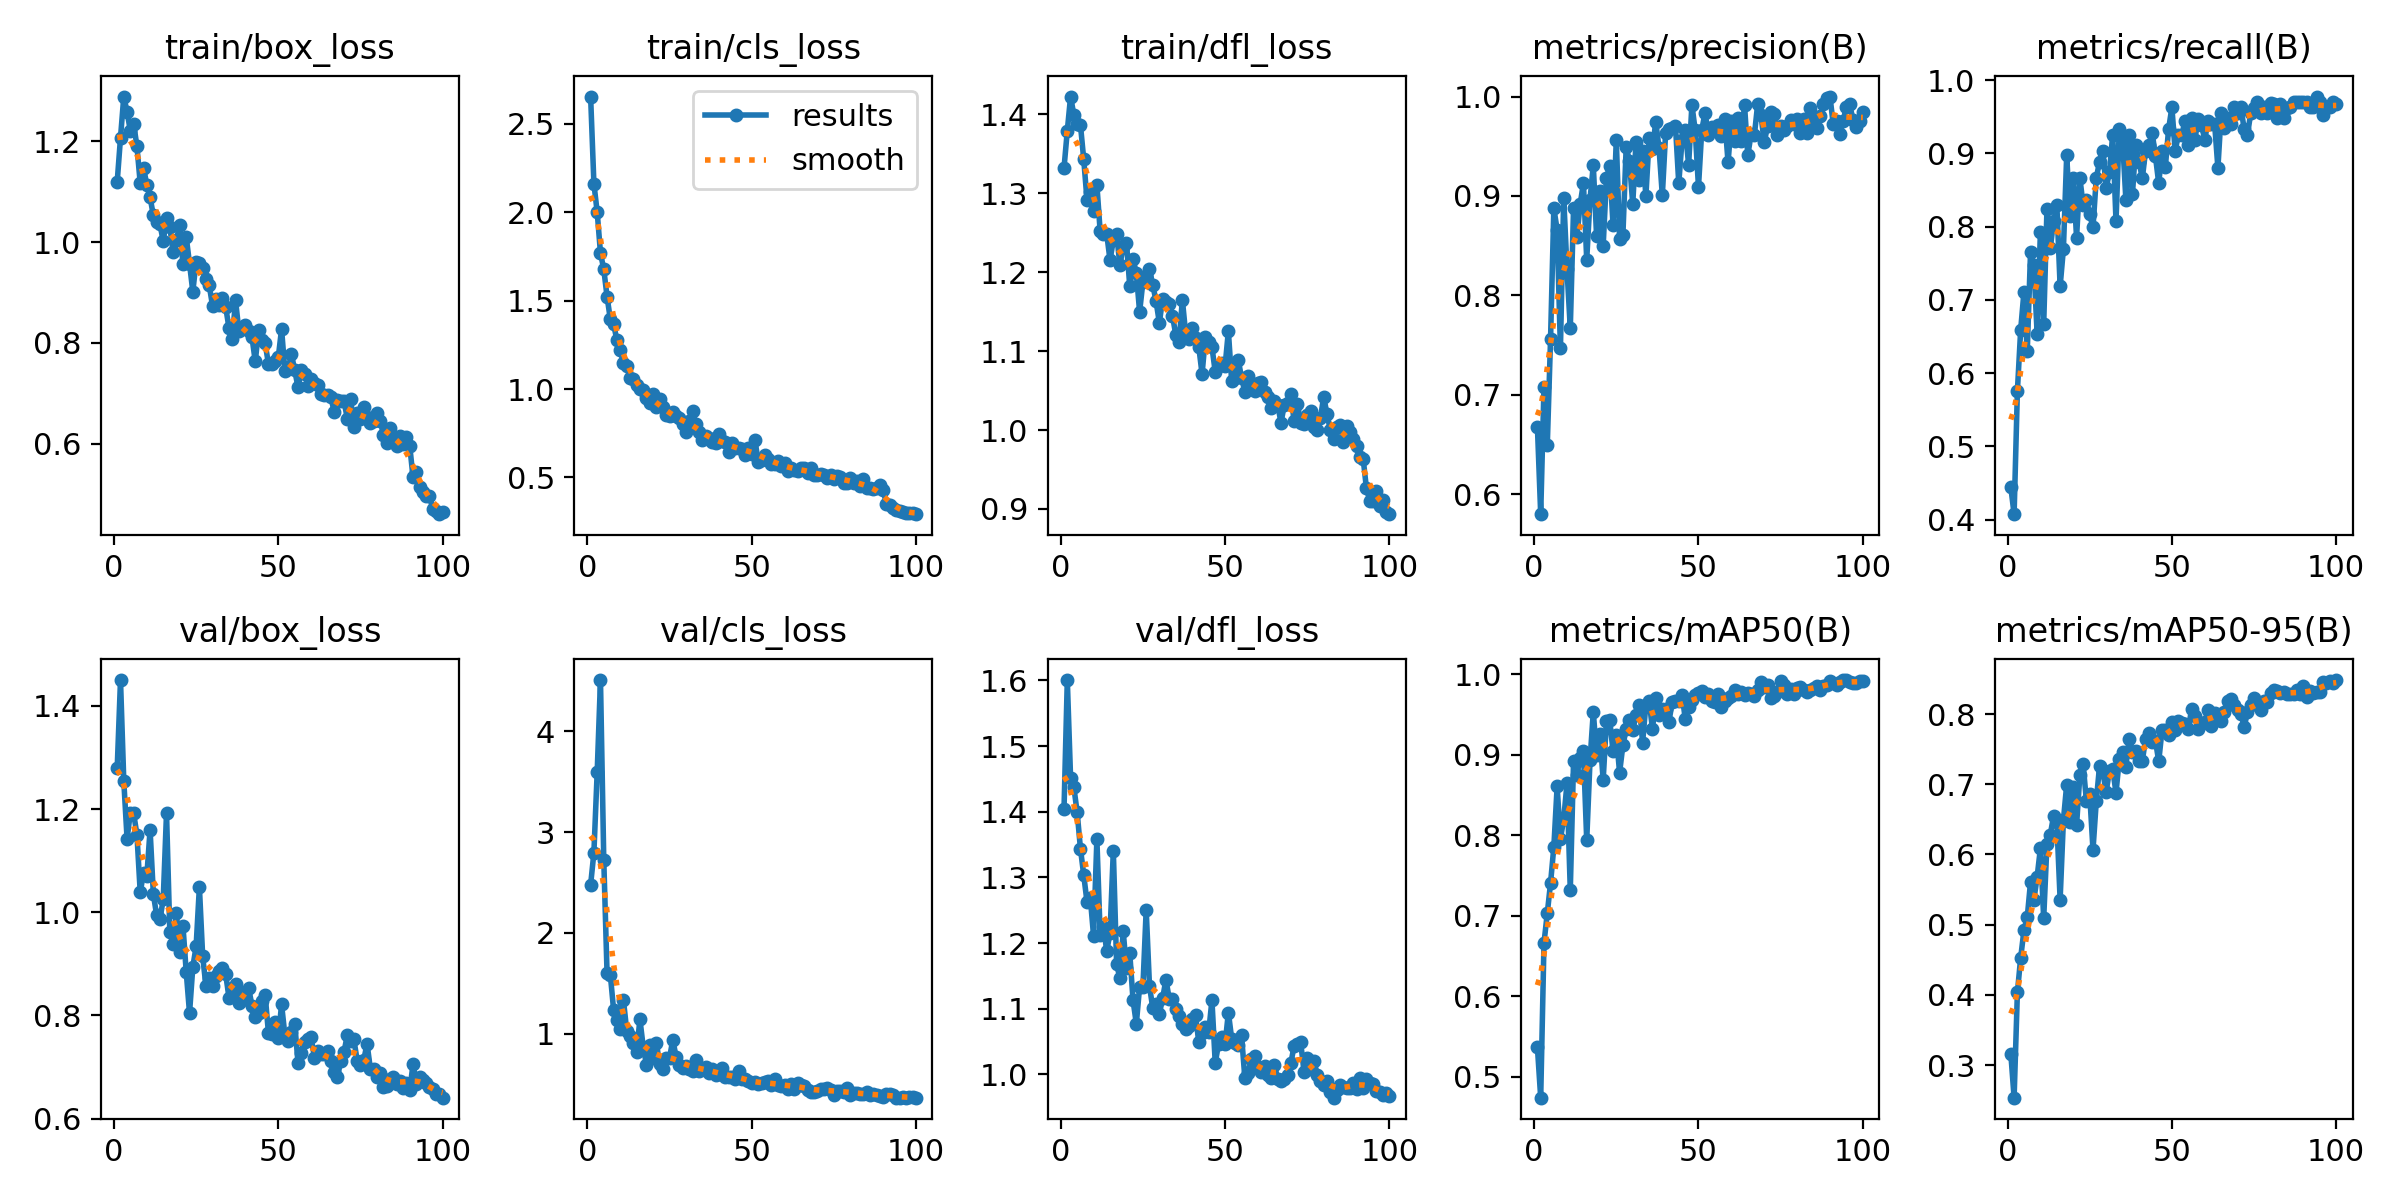

The data file committed next to this chart (first rows):
epoch, time, train/box_loss, train/cls_loss, train/dfl_loss, metrics/precision(B), metrics/recall(B), metrics/mAP50(B), metrics/mAP50-95(B), val/box_loss, val/cls_loss, val/dfl_loss, lr/pg0, lr/pg1, lr/pg2
1, 8.532, 1.12, 2.654, 1.332, 0.6678, 0.4444, 0.5364, 0.3162, 1.28, 2.477, 1.404, 0.0006559, 0.0006559, 0.0006559
2, 14.93, 1.207, 2.161, 1.379, 0.58, 0.4074, 0.4739, 0.2535, 1.45, 2.796, 1.601, 0.001309, 0.001309, 0.001309
3, 20.71, 1.289, 2, 1.423, 0.7083, 0.5755, 0.6663, 0.4033, 1.255, 3.594, 1.451, 0.00195, 0.00195, 0.00195
4, 26.86, 1.258, 1.769, 1.399, 0.6492, 0.6593, 0.703, 0.4528, 1.142, 4.507, 1.437, 0.001941, 0.001941, 0.001941
5, 33.48, 1.221, 1.677, 1.387, 0.7565, 0.7111, 0.7408, 0.4921, 1.193, 2.726, 1.399, 0.001921, 0.001921, 0.001921
6, 39.77, 1.235, 1.523, 1.387, 0.8877, 0.6296, 0.7857, 0.5104, 1.192, 1.6, 1.344, 0.001901, 0.001901, 0.001901
7, 45.59, 1.19, 1.393, 1.343, 0.8659, 0.7657, 0.8606, 0.5609, 1.15, 1.584, 1.303, 0.001881, 0.001881, 0.001881
8, 51.4, 1.117, 1.368, 1.291, 0.7467, 0.7481, 0.7957, 0.5347, 1.039, 1.234, 1.263, 0.001861, 0.001861, 0.001861
9, 57.24, 1.148, 1.275, 1.302, 0.8983, 0.6542, 0.8201, 0.5677, 1.076, 1.139, 1.268, 0.001842, 0.001842, 0.001842
10, 64.42, 1.114, 1.218, 1.278, 0.8263, 0.7926, 0.8644, 0.6088, 1.07, 1.048, 1.211, 0.001822, 0.001822, 0.001822
11, 72.23, 1.089, 1.147, 1.311, 0.767, 0.6667, 0.7318, 0.5088, 1.16, 1.33, 1.358, 0.001802, 0.001802, 0.001802
12, 78.64, 1.053, 1.128, 1.252, 0.8883, 0.8247, 0.8926, 0.6151, 1.035, 1.025, 1.212, 0.001782, 0.001782, 0.001782
13, 84.65, 1.04, 1.06, 1.249, 0.8592, 0.7704, 0.8749, 0.6282, 0.9937, 0.9789, 1.224, 0.001762, 0.001762, 0.001762
14, 90.72, 1.035, 1.056, 1.248, 0.8917, 0.8074, 0.896, 0.6545, 0.9862, 0.9082, 1.188, 0.001743, 0.001743, 0.001743
15, 97.62, 1.002, 1.022, 1.215, 0.913, 0.8296, 0.9043, 0.6456, 1.025, 0.8227, 1.216, 0.001723, 0.001723, 0.001723
16, 103.9, 1.048, 0.998, 1.241, 0.836, 0.7185, 0.7939, 0.5358, 1.192, 1.143, 1.341, 0.001703, 0.001703, 0.001703
17, 110.6, 1.031, 0.9966, 1.249, 0.8965, 0.7697, 0.893, 0.6488, 0.962, 0.8703, 1.168, 0.001683, 0.001683, 0.001683
18, 116.9, 0.9801, 0.9499, 1.209, 0.9308, 0.8974, 0.9533, 0.6993, 0.9391, 0.6907, 1.147, 0.001663, 0.001663, 0.001663
19, 123.2, 1.005, 0.9216, 1.233, 0.8599, 0.8148, 0.8999, 0.6462, 0.9985, 0.8864, 1.218, 0.001644, 0.001644, 0.001644
20, 130.2, 1.035, 0.9689, 1.237, 0.9051, 0.8667, 0.9256, 0.6963, 0.9225, 0.7592, 1.162, 0.001624, 0.001624, 0.001624
21, 136.9, 0.9559, 0.8984, 1.182, 0.8498, 0.7852, 0.8686, 0.6416, 0.9737, 0.9101, 1.185, 0.001604, 0.001604, 0.001604
22, 144.6, 1.01, 0.9407, 1.217, 0.9177, 0.8667, 0.9417, 0.7125, 0.8836, 0.6994, 1.113, 0.001584, 0.001584, 0.001584
23, 150.9, 0.9572, 0.8981, 1.199, 0.9303, 0.8296, 0.9436, 0.7284, 0.8045, 0.6551, 1.077, 0.001564, 0.001564, 0.001564
24, 157.3, 0.9017, 0.8526, 1.15, 0.8712, 0.837, 0.9043, 0.676, 0.8939, 0.7639, 1.134, 0.001545, 0.001545, 0.001545
25, 164.3, 0.9616, 0.8473, 1.188, 0.9566, 0.8168, 0.924, 0.6861, 0.9337, 0.7563, 1.133, 0.001525, 0.001525, 0.001525
26, 170.7, 0.9595, 0.8683, 1.195, 0.857, 0.799, 0.8778, 0.6066, 1.049, 0.9425, 1.251, 0.001505, 0.001505, 0.001505
27, 177.4, 0.9483, 0.8458, 1.204, 0.8603, 0.8665, 0.9118, 0.6758, 0.9146, 0.7702, 1.135, 0.001485, 0.001485, 0.001485
28, 183.9, 0.9267, 0.8339, 1.184, 0.949, 0.8889, 0.9316, 0.7264, 0.8561, 0.6903, 1.101, 0.001465, 0.001465, 0.001465
29, 190.5, 0.9141, 0.8034, 1.163, 0.9353, 0.9037, 0.9432, 0.7174, 0.8726, 0.6573, 1.108, 0.001446, 0.001446, 0.001446
30, 197.9, 0.8736, 0.7549, 1.136, 0.8916, 0.853, 0.9306, 0.6891, 0.8577, 0.6798, 1.092, 0.001426, 0.001426, 0.001426
31, 204.4, 0.8864, 0.8182, 1.166, 0.9547, 0.8741, 0.9491, 0.719, 0.8762, 0.6548, 1.116, 0.001406, 0.001406, 0.001406
32, 211.5, 0.8747, 0.8772, 1.162, 0.9158, 0.9259, 0.9618, 0.7211, 0.8864, 0.6301, 1.145, 0.001386, 0.001386, 0.001386
33, 218.7, 0.8894, 0.802, 1.16, 0.9451, 0.8074, 0.9152, 0.688, 0.8925, 0.7367, 1.115, 0.001366, 0.001366, 0.001366
34, 225.2, 0.8713, 0.7576, 1.145, 0.9, 0.9334, 0.9624, 0.7357, 0.8797, 0.6282, 1.115, 0.001347, 0.001347, 0.001347
35, 232.7, 0.8298, 0.713, 1.121, 0.9588, 0.9185, 0.9674, 0.7465, 0.8345, 0.6492, 1.1, 0.001327, 0.001327, 0.001327
36, 239.2, 0.8076, 0.7348, 1.111, 0.9471, 0.837, 0.9319, 0.7251, 0.8527, 0.6722, 1.089, 0.001307, 0.001307, 0.001307
37, 245.8, 0.8844, 0.7214, 1.165, 0.9745, 0.9259, 0.9701, 0.7651, 0.8602, 0.6072, 1.076, 0.001287, 0.001287, 0.001287
38, 253.1, 0.8247, 0.7029, 1.123, 0.9482, 0.8444, 0.9496, 0.7459, 0.8248, 0.6503, 1.069, 0.001267, 0.001267, 0.001267
39, 260.6, 0.8302, 0.6963, 1.115, 0.9006, 0.9111, 0.9573, 0.7476, 0.8307, 0.5899, 1.074, 0.001248, 0.001248, 0.001248
40, 267.4, 0.8363, 0.7435, 1.129, 0.9632, 0.8889, 0.9568, 0.7336, 0.8452, 0.6022, 1.085, 0.001228, 0.001228, 0.001228
41, 274.1, 0.8237, 0.7063, 1.117, 0.9669, 0.866, 0.9411, 0.7332, 0.8524, 0.6573, 1.09, 0.001208, 0.001208, 0.001208
42, 280.9, 0.8113, 0.6984, 1.105, 0.9687, 0.9037, 0.9651, 0.7645, 0.8187, 0.5729, 1.049, 0.001188, 0.001188, 0.001188
43, 287.6, 0.7632, 0.6432, 1.071, 0.9707, 0.9111, 0.9669, 0.7729, 0.7974, 0.568, 1.064, 0.001168, 0.001168, 0.001168
44, 295.3, 0.8252, 0.6957, 1.118, 0.9126, 0.9284, 0.967, 0.7606, 0.8052, 0.5721, 1.072, 0.001149, 0.001149, 0.001149
45, 302.6, 0.8066, 0.6639, 1.112, 0.9564, 0.8963, 0.9745, 0.7619, 0.8284, 0.5545, 1.064, 0.001129, 0.001129, 0.001129
46, 309.7, 0.7992, 0.6658, 1.105, 0.9661, 0.8593, 0.9441, 0.7327, 0.8399, 0.6284, 1.113, 0.001109, 0.001109, 0.001109
47, 316.8, 0.7588, 0.6597, 1.074, 0.9313, 0.9034, 0.9598, 0.7772, 0.7665, 0.5515, 1.018, 0.001089, 0.001089, 0.001089
48, 323.8, 0.7586, 0.6283, 1.081, 0.9917, 0.8812, 0.9679, 0.7773, 0.7638, 0.5468, 1.046, 0.001069, 0.001069, 0.001069
49, 331.8, 0.7634, 0.6638, 1.085, 0.9659, 0.9333, 0.9744, 0.7698, 0.7875, 0.5351, 1.057, 0.00105, 0.00105, 0.00105
50, 338.9, 0.7714, 0.6306, 1.081, 0.9091, 0.9629, 0.9771, 0.7885, 0.7556, 0.5075, 1.046, 0.00103, 0.00103, 0.00103
51, 345.9, 0.8276, 0.7128, 1.125, 0.9664, 0.9037, 0.9797, 0.777, 0.8213, 0.5184, 1.094, 0.00101, 0.00101, 0.00101
52, 352.9, 0.7452, 0.5849, 1.062, 0.9837, 0.9259, 0.9715, 0.7903, 0.7625, 0.5025, 1.055, 0.0009902, 0.0009902, 0.0009902
53, 361.1, 0.7491, 0.5965, 1.066, 0.9615, 0.9254, 0.9755, 0.7872, 0.7507, 0.5086, 1.047, 0.0009704, 0.0009704, 0.0009704
54, 368.6, 0.7776, 0.6293, 1.089, 0.9696, 0.9444, 0.9672, 0.7852, 0.7678, 0.5178, 1.045, 0.0009506, 0.0009506, 0.0009506
55, 375.6, 0.746, 0.6024, 1.066, 0.967, 0.9111, 0.9657, 0.7783, 0.7841, 0.5314, 1.06, 0.0009308, 0.0009308, 0.0009308
56, 382.8, 0.712, 0.5758, 1.049, 0.9712, 0.9482, 0.975, 0.8074, 0.7083, 0.4876, 0.9953, 0.000911, 0.000911, 0.000911
57, 390.1, 0.7456, 0.5784, 1.069, 0.9608, 0.9185, 0.96, 0.7966, 0.7265, 0.5478, 1.002, 0.0008912, 0.0008912, 0.0008912
58, 398.2, 0.7385, 0.5925, 1.058, 0.9771, 0.9477, 0.9664, 0.7782, 0.749, 0.4905, 1.023, 0.0008714, 0.0008714, 0.0008714
59, 405.4, 0.7154, 0.5621, 1.05, 0.9337, 0.9393, 0.97, 0.7856, 0.7533, 0.4796, 1.028, 0.0008516, 0.0008516, 0.0008516
60, 412.8, 0.7287, 0.5805, 1.06, 0.9752, 0.9185, 0.9732, 0.7886, 0.7574, 0.4954, 1.011, 0.0008318, 0.0008318, 0.0008318
... 40 more rows
